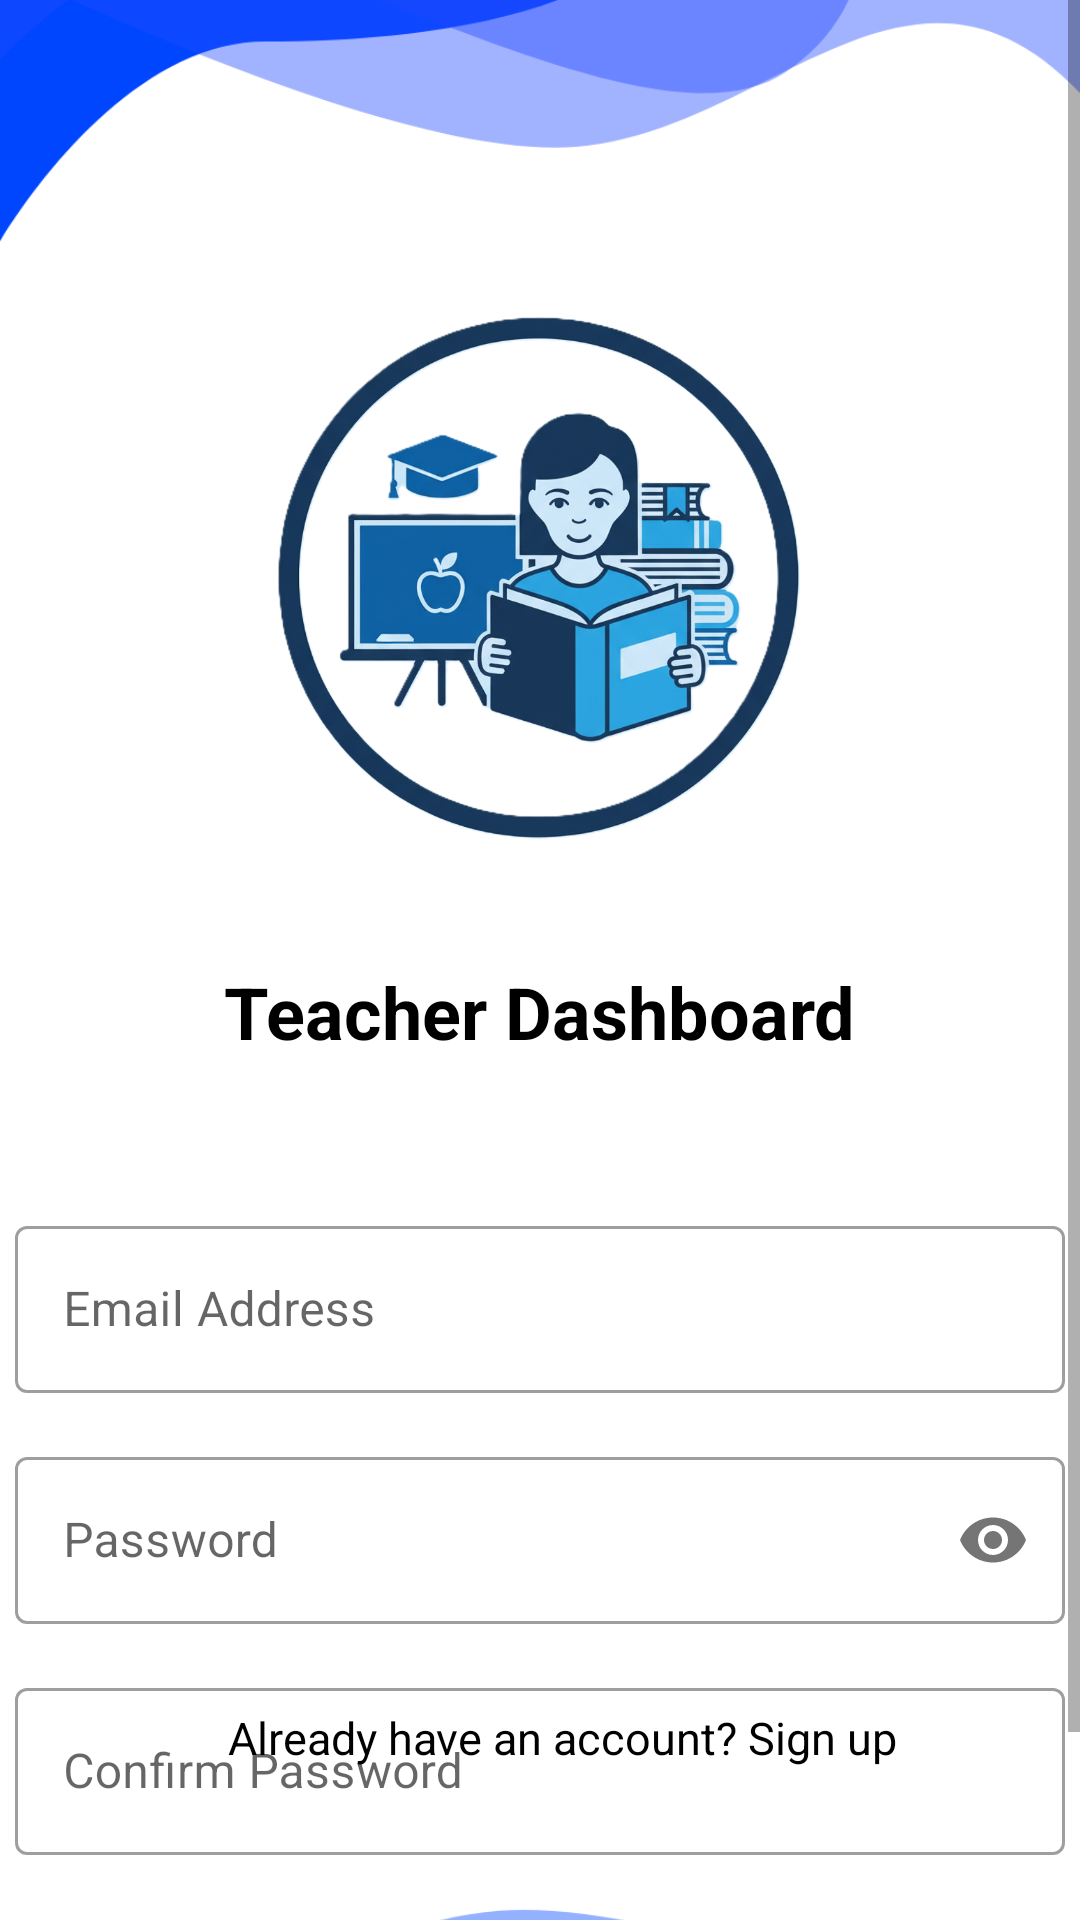

This screen was rendered from an Android layout file. Write that file and the resources it references.
<!-- AndroidManifest.xml: application theme Theme.AttendEase.NoActionBar -->
<!-- res/layout/signup_screen.xml -->
<?xml version="1.0" encoding="utf-8"?>
<ScrollView xmlns:android="http://schemas.android.com/apk/res/android"
    xmlns:app="http://schemas.android.com/apk/res-auto"
    xmlns:tools="http://schemas.android.com/tools"
    android:layout_width="match_parent"
    android:layout_height="match_parent"
    android:fillViewport="true">

    <androidx.constraintlayout.widget.ConstraintLayout
        android:id="@+id/signup_main"
        android:layout_width="match_parent"
        android:layout_height="wrap_content"
        android:background="@drawable/bglogin"
        tools:context=".common.ui.auth.SignupActivity">

        <ImageView
            android:id="@+id/ic_login"
            android:layout_width="200dp"
            android:layout_height="181dp"
            android:layout_marginTop="100dp"
            android:contentDescription="@string/todo"
            android:src="@drawable/login_icon"
            app:layout_constraintEnd_toEndOf="parent"
            app:layout_constraintHorizontal_bias="0.497"
            app:layout_constraintStart_toStartOf="parent"
            app:layout_constraintTop_toTopOf="parent" />

        <TextView
            android:id="@+id/titleText"
            android:layout_width="wrap_content"
            android:layout_height="wrap_content"
            android:layout_marginTop="40dp"
            android:text="@string/let_s_sign_in"
            android:textColor="@android:color/black"
            android:textSize="24sp"
            android:textStyle="bold"
            app:layout_constraintEnd_toEndOf="parent"
            app:layout_constraintStart_toStartOf="parent"
            app:layout_constraintTop_toBottomOf="@+id/ic_login" />

        
        <com.google.android.material.textfield.TextInputLayout
            android:id="@+id/emailInputLayout"
            style="@style/Widget.MaterialComponents.TextInputLayout.OutlinedBox"
            android:layout_width="350dp"
            android:layout_height="wrap_content"
            android:layout_marginTop="50dp"
            app:layout_constraintEnd_toEndOf="parent"
            app:layout_constraintStart_toStartOf="parent"
            app:layout_constraintTop_toBottomOf="@+id/titleText">

            <com.google.android.material.textfield.TextInputEditText
                android:id="@+id/emailEditText"
                android:layout_width="match_parent"
                android:layout_height="wrap_content"
                android:hint="@string/email_address"
                android:inputType="textEmailAddress" />
        </com.google.android.material.textfield.TextInputLayout>

        
        <com.google.android.material.textfield.TextInputLayout
            android:id="@+id/passwordInputLayout"
            style="@style/Widget.MaterialComponents.TextInputLayout.OutlinedBox"
            android:layout_width="350dp"
            android:layout_height="wrap_content"
            android:layout_marginTop="16dp"
            app:passwordToggleEnabled="true"
            app:layout_constraintEnd_toEndOf="parent"
            app:layout_constraintStart_toStartOf="parent"
            app:layout_constraintTop_toBottomOf="@id/emailInputLayout">

            <com.google.android.material.textfield.TextInputEditText
                android:id="@+id/passwordEditText"
                android:layout_width="match_parent"
                android:layout_height="wrap_content"
                android:hint="@string/password"
                android:inputType="textPassword" />
        </com.google.android.material.textfield.TextInputLayout>

        
        <com.google.android.material.textfield.TextInputLayout
            android:id="@+id/confirmPasswordInputLayout"
            style="@style/Widget.MaterialComponents.TextInputLayout.OutlinedBox"
            android:layout_width="350dp"
            android:layout_height="wrap_content"
            android:layout_marginTop="16dp"
            app:layout_constraintEnd_toEndOf="parent"
            app:layout_constraintStart_toStartOf="parent"
            app:layout_constraintTop_toBottomOf="@id/passwordInputLayout">

            <com.google.android.material.textfield.TextInputEditText
                android:id="@+id/confirmPasswordEditText"
                android:layout_width="match_parent"
                android:layout_height="wrap_content"
                android:hint="Confirm Password"
                android:inputType="textPassword" />
        </com.google.android.material.textfield.TextInputLayout>

        <Button
            android:id="@+id/signUpButton"
            style="@style/RoundedButton"
            android:layout_width="250dp"
            android:layout_height="wrap_content"
            android:layout_marginTop="40dp"
            android:backgroundTint="@android:color/holo_blue_dark"
            android:paddingVertical="12dp"
            android:text="@string/log_in"
            android:textAllCaps="false"
            android:textColor="@android:color/white"
            android:textSize="20sp"
            app:layout_constraintEnd_toEndOf="parent"
            app:layout_constraintStart_toStartOf="parent"
            app:layout_constraintTop_toBottomOf="@+id/confirmPasswordInputLayout" />

        <TextView
            android:id="@+id/LoginText"
            android:layout_width="wrap_content"
            android:layout_height="wrap_content"
            android:layout_marginBottom="120dp"
            android:text="@string/already_have_an_account_sign_up"
            android:textColor="@android:color/black"
            android:textSize="15sp"
            app:layout_constraintBottom_toBottomOf="parent"
            app:layout_constraintEnd_toEndOf="parent"
            app:layout_constraintHorizontal_bias="0.555"
            app:layout_constraintStart_toStartOf="parent"
            app:layout_constraintTop_toBottomOf="@+id/loginButton"
            app:layout_constraintVertical_bias="0.134" />

    </androidx.constraintlayout.widget.ConstraintLayout>
</ScrollView>
<!-- resources referenced by this layout -->
<resources>
  <!-- drawable bglogin: png bitmap (drawable, 27406 bytes) -->
  <!-- drawable login_icon: png bitmap (drawable, 478858 bytes) -->
  <string name="already_have_an_account_sign_up">Already have an account? Sign up</string>
  <string name="email_address">Email Address</string>
  <string name="let_s_sign_in">Teacher Dashboard</string>
  <string name="log_in">Sign in</string>
  <string name="password">Password</string>
  <string name="todo">TODO</string>
  <style name="RoundedButton">
          <item name="android:background">@drawable/teacher_rounded_button</item>
          <item name="android:textColor">@android:color/white</item>
          <item name="android:textAllCaps">false</item>
          <item name="android:padding">12dp</item>
          <item name="android:textSize">18sp</item>
      </style>
  <style name="Theme.AttendEase.NoActionBar">
          <item name="windowActionBar">false</item>
          <item name="windowNoTitle">true</item>
      </style>
  <!-- drawable teacher_rounded_button (drawable) -->
  <shape xmlns:android="http://schemas.android.com/apk/res/android"
      android:shape="rectangle">
      <gradient
          android:startColor="#af47ff"
          android:centerColor="#9B5DE0"
          android:endColor= "#e4007d"
          android:angle="135" />
  
      
      <corners android:radius="16dp" />
  
      
      <padding
          android:left="16dp"
          android:top="12dp"
          android:right="16dp"
          android:bottom="12dp" />
  
  </shape>
</resources>
